Run: headless pygame with SDL's dummy video driver; simulated clock (each Clock.tick advances the game by its frame time, no real sleeping); random seed 0; keys injected as events and as key.get_pressed() state; mouse plan: one left click at the window centre at the start of phase 2, then a move to the lower-right quarter at the start of phase 3.
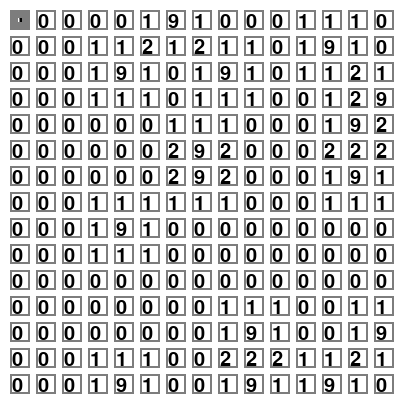
Frame 1 of 4 · flips 1–60 · no input
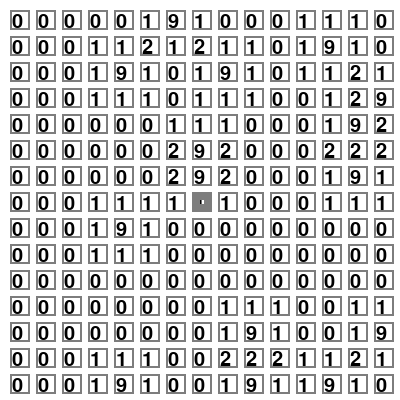
Frame 2 of 4 · flips 61–180 · clicked the window centre · tapped SPACE, RETURN · held RIGHT (→), D
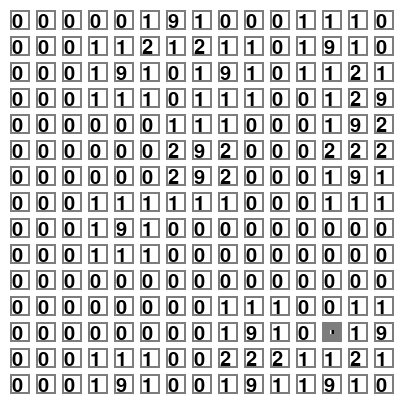
Frame 3 of 4 · flips 181–300 · moved the mouse to the lower-right quarter · held DOWN (↓), S
Frame 4 of 4 · flips 301–420 · held LEFT (←), A, UP (↑), W · screen unchanged from frame 3, image omitted

The pygame program that drew these frames:

import pygame
import random
import math


pygame.init()
screencaption = pygame.display.set_caption('MineSweeper')
screen_width = 400
screen_height = 400
screen = pygame.display.set_mode([screen_width, screen_height])
myfont = pygame.font.Font(None, 30)
clock = pygame.time.Clock()
flag = 0

# 二维数组
block_list = []
for i in range(15):
    temp_list = []
    for j in range(15):
        temp_list.append(0)
    block_list.append(temp_list)

# 布雷
boom_list = []
n = 0
while n < 15:
    i = random.randint(0, 15 - 1)
    j = random.randint(0, 15 - 1)
    data = (i, j)
    while data in boom_list:
        i = random.randint(0, 15 - 1)
        j = random.randint(0, 15 - 1)
        data = (i, j)
    boom_list.append(data)
    block_list[i][j] = 9
    n = n + 1

# 计算生成矩阵数据
for i in range(15):
    for j in range(15):
        if block_list[i][j] == 9:
            # 上
            if i - 1 >= 0 and block_list[i - 1][j] != 9:
                block_list[i - 1][j] = int(block_list[i - 1][j]) + 1
            # 下
            if i + 1 < 15 and block_list[i + 1][j] != 9:
                block_list[i + 1][j] = int(block_list[i + 1][j]) + 1
            # 左
            if j - 1 >= 0 and block_list[i][j - 1] != 9:
                block_list[i][j - 1] = int(block_list[i][j - 1]) + 1
            # 右
            if j + 1 < 15 and block_list[i][j + 1] != 9:
                block_list[i][j + 1] = int(block_list[i][j + 1]) + 1

            # 左上
            if i - 1 >= 0 and j - 1 >= 0 and block_list[i - 1][j - 1] != 9:
                block_list[i - 1][j - 1] = int(block_list[i - 1][j - 1]) + 1
            # 右上
            if i + 1 < 15 and j - 1 >= 0 and block_list[i + 1][j - 1] != 9:
                block_list[i + 1][j - 1] = int(block_list[i + 1][j - 1]) + 1
            # 左下
            if i - 1 >= 0 and j + 1 < 15 and block_list[i - 1][j + 1] != 9:
                block_list[i - 1][j + 1] = int(block_list[i - 1][j + 1]) + 1
            # 右下
            if i + 1 < 15 and j + 1 < 15 and block_list[i - 1][j + 1] != 9:
                block_list[i + 1][j + 1] = int(block_list[i + 1][j + 1]) + 1
'''
s = ""
for i in range(15):
    for j in range(15):
        if j % 15 == 0:
            print(s)
            s = ""
        s = s + str(block_list[i][j])
'''

# 位置是否显示
# 0 为未知
# 1 为已知
# 初始化都为未知
show_list = []
for i in range(15):
    temp_list = []
    for j in range(15):
        temp_list.append(0)
    show_list.append(temp_list)


def click_compute(now_i, now_j):
    if block_list[now_i][now_j] == 9:
        return 0
    print("点击鼠标")
    to_show(now_i, now_j)
    return 1


def to_show(now_i, now_j):
    if block_list[now_i][now_j] != 0:
        return
    show_list[now_i][now_j] = 1
    print("=== showlist->1 ===")
    # 左 上 右 下
    # 四个方向进行遍历
    dx = [-1, 0, 1, 0]
    dy = [0, -1, 0, 1]
    for k in range(4):
        now_x = now_i + dx[k]
        now_y = now_j + dy[k]
        if 0 <= now_x < 15 and 0 <= now_y < 15:
            to_show(now_x, now_y)


move_x = 0
move_y = 0
close_i = 0
close_j = 0

while True:
    clock.tick(30)
    screen.fill([255, 255, 255])
    # 读取鼠标位置
    move_x, move_y = pygame.mouse.get_pos()
    # pygame.draw.circle(screen, [255, 0, 0], [move_x, move_y], 10)
    for i in range(15):
        for j in range(15):
            x = i * 26 + 10
            y = j * 26 + 10
            # 这里要判断是否要显示数值
            #if show_list[i][j] == 1:
            #    textImage = myfont.render(str(block_list[i][j]), True, [0, 0, 0])
            #    screen.blit(textImage, (x + 2, y + 2))
            textImage = myfont.render(str(block_list[i][j]), True, [0, 0, 0])
            screen.blit(textImage, (x + 2, y + 2))
            # 靠近哪个位置
            # print("x: " + str(move_x / 26) + " -> " + "y: " + str(move_y / 26))
            close_i = math.floor(move_x / 26)
            close_j = math.floor(move_y / 26)
            # print("x: " + str(close_i) + " -> " + "y: " + str(close_j))
            position = (x, y, 20, 20)
            if close_i == i and close_j == j:
                pygame.draw.rect(screen, [125, 125, 125], position, 8)
            else:
                pygame.draw.rect(screen, [125, 125, 125], position, 2)
            '''
            if block_list[i][j] == 0:
                position = (x, y, 20, 20)
                if close_i == i and close_j == j:
                    pygame.draw.rect(screen, [100, 200, 50], position, 5)
                else:
                    pygame.draw.rect(screen, [100, 200, 50], position, 2)
            elif block_list[i][j] == 9:
                position = (x, y, 20, 20)
                if close_i == i and close_j == j:
                    pygame.draw.rect(screen, [50, 100, 200], position, 5)
                else:
                    pygame.draw.rect(screen, [50, 100, 200], position, 2)
            '''
    for event in pygame.event.get():
        if event.type == pygame.QUIT:
            pygame.quit()
            quit()
        if event.type == pygame.MOUSEBUTTONDOWN:
            if move_x < 0 or move_x > screen_width or move_y < 0 or move_y > screen_height:
                pass
            result = click_compute(close_i, close_j)
            if result == 0:
                break
    pygame.display.flip()
